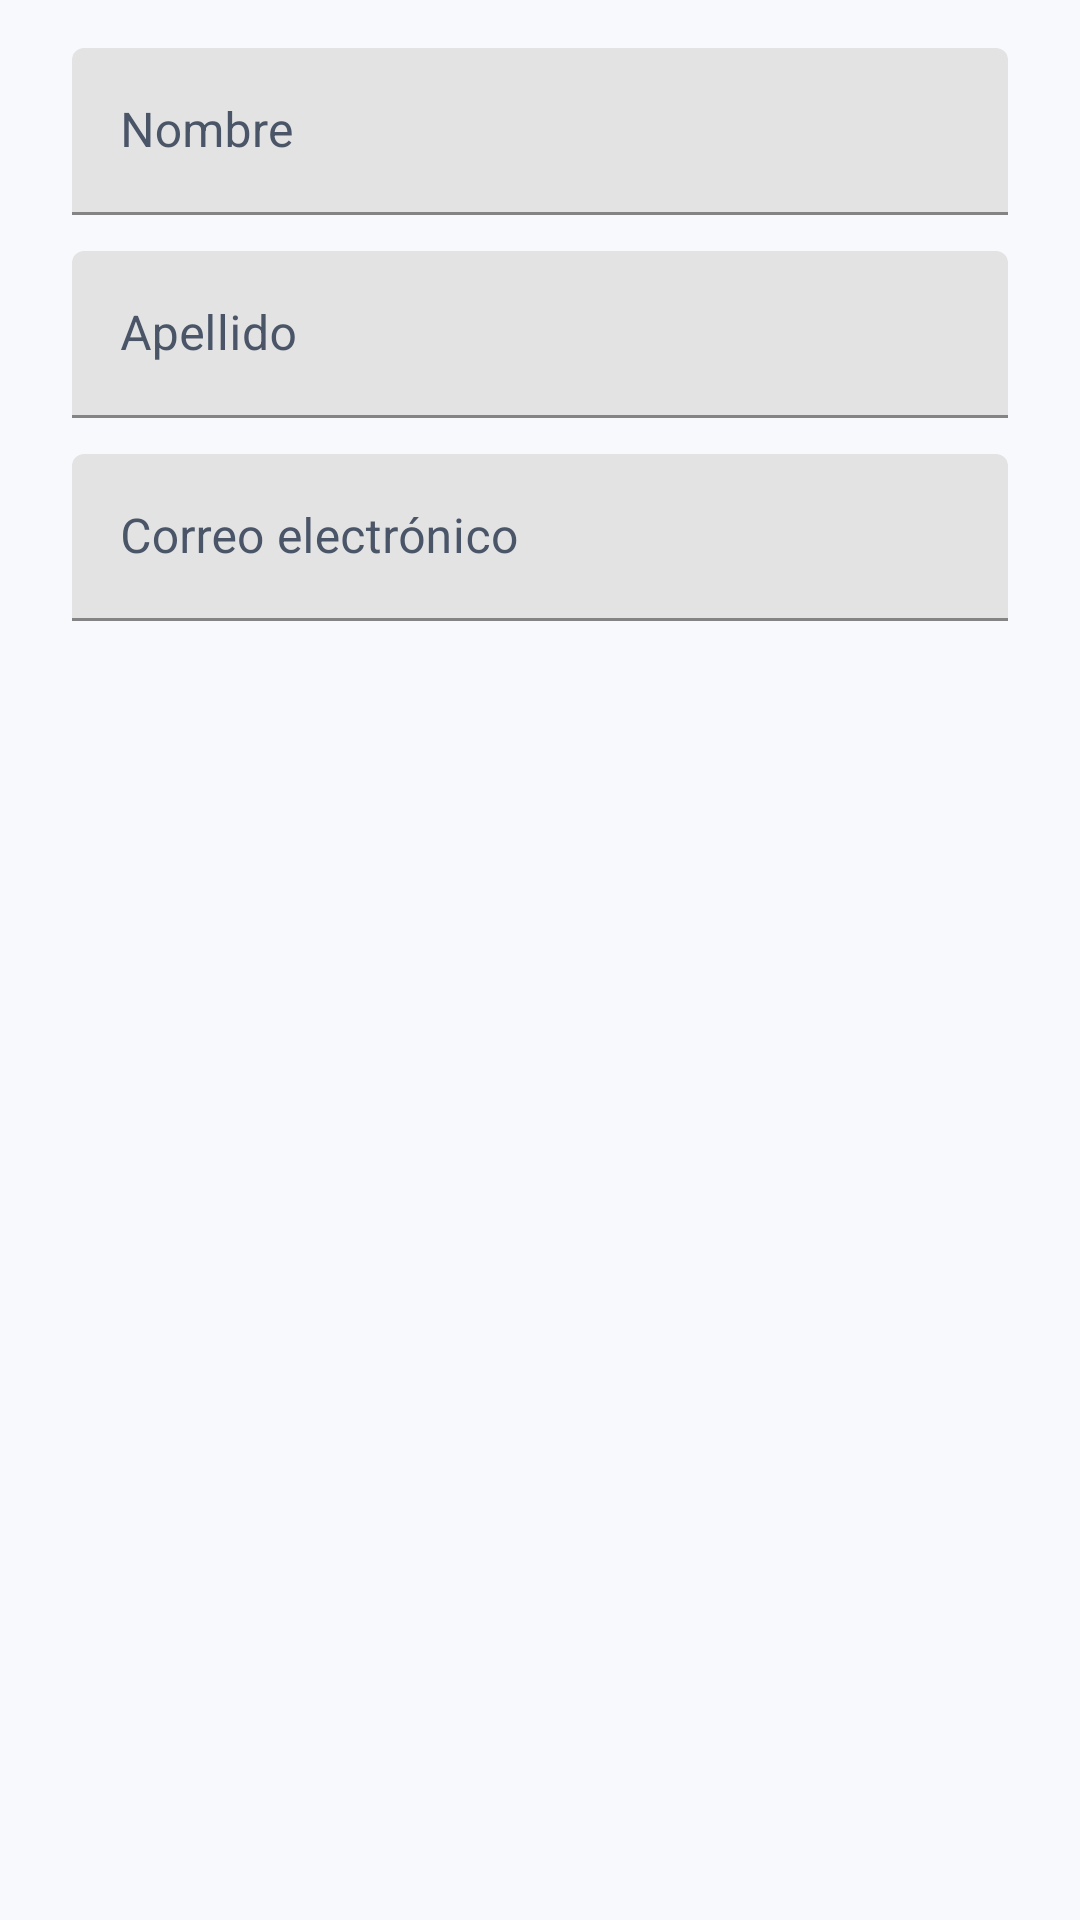

The Android layout XML behind this screen, and the referenced resources:
<!-- AndroidManifest.xml: application theme Theme.EduTools -->
<!-- res/layout/dialog_editar_usuario.xml -->
<?xml version="1.0" encoding="utf-8"?>
<LinearLayout xmlns:android="http://schemas.android.com/apk/res/android"
    xmlns:app="http://schemas.android.com/apk/res-auto"
    android:layout_width="match_parent"
    android:layout_height="wrap_content"
    android:orientation="vertical"
    android:paddingStart="24dp"
    android:paddingEnd="24dp"
    android:paddingTop="16dp">

    <com.google.android.material.textfield.TextInputLayout
        android:id="@+id/tilEdNombre"
        android:layout_width="match_parent"
        android:layout_height="wrap_content"
        android:hint="@string/registro_nombre"
        app:boxStrokeColor="@color/edu_primario">

        <com.google.android.material.textfield.TextInputEditText
            android:id="@+id/etEdNombre"
            android:layout_width="match_parent"
            android:layout_height="wrap_content"
            android:minHeight="48dp"
            android:inputType="textPersonName|textCapWords"
            android:importantForAutofill="no"
            android:textSize="16sp" />
    </com.google.android.material.textfield.TextInputLayout>

    <com.google.android.material.textfield.TextInputLayout
        android:id="@+id/tilEdApellido"
        android:layout_width="match_parent"
        android:layout_height="wrap_content"
        android:layout_marginTop="12dp"
        android:hint="@string/registro_apellido"
        app:boxStrokeColor="@color/edu_primario">

        <com.google.android.material.textfield.TextInputEditText
            android:id="@+id/etEdApellido"
            android:layout_width="match_parent"
            android:layout_height="wrap_content"
            android:minHeight="48dp"
            android:inputType="textPersonName|textCapWords"
            android:importantForAutofill="no"
            android:textSize="16sp" />
    </com.google.android.material.textfield.TextInputLayout>

    <com.google.android.material.textfield.TextInputLayout
        android:id="@+id/tilEdEmail"
        android:layout_width="match_parent"
        android:layout_height="wrap_content"
        android:layout_marginTop="12dp"
        android:hint="@string/registro_email"
        app:boxStrokeColor="@color/edu_primario">

        <com.google.android.material.textfield.TextInputEditText
            android:id="@+id/etEdEmail"
            android:layout_width="match_parent"
            android:layout_height="wrap_content"
            android:minHeight="48dp"
            android:inputType="textEmailAddress"
            android:importantForAutofill="no"
            android:textSize="16sp" />
    </com.google.android.material.textfield.TextInputLayout>

</LinearLayout>
<!-- resources referenced by this layout -->
<resources>
  <color name="edu_primario">#123B6D</color>
  <string name="registro_apellido">Apellido</string>
  <string name="registro_email">Correo electrónico</string>
  <string name="registro_nombre">Nombre</string>
  <style name="Theme.EduTools" parent="Theme.MaterialComponents.DayNight.NoActionBar">
          <item name="colorPrimary">@color/edu_primario</item>
          <item name="colorPrimaryVariant">@color/edu_primario_oscuro</item>
          <item name="colorOnPrimary">@color/edu_sobre_primario</item>
          <item name="colorSecondary">@color/edu_secundario</item>
          <item name="colorOnSecondary">@color/edu_sobre_primario</item>
          <item name="android:colorBackground">@color/edu_fondo</item>
          <item name="colorSurface">@color/edu_superficie</item>
          <item name="colorOnSurface">@color/edu_texto</item>
          <item name="colorError">@color/edu_error</item>
          <item name="android:statusBarColor" tools:targetApi="l">@color/edu_barra_oscura</item>
          <item name="android:textColorPrimary">@color/edu_texto</item>
          <item name="android:textColorSecondary">@color/edu_texto_secundario</item>
          <item name="textInputStyle">@style/Widget.EduTools.CampoTexto</item>
      </style>
  <color name="edu_primario_oscuro">#0C2A4E</color>
  <color name="edu_sobre_primario">#FFFFFF</color>
  <color name="edu_secundario">#0F7B6C</color>
  <color name="edu_fondo">#F7F9FC</color>
  <color name="edu_superficie">#FFFFFF</color>
  <color name="edu_texto">#1B1F24</color>
  <color name="edu_error">#B00020</color>
  <color name="edu_barra_oscura">#0C2A4E</color>
  <color name="edu_texto_secundario">#4A5568</color>
  <style name="Widget.EduTools.CampoTexto" parent="Widget.MaterialComponents.TextInputLayout.FilledBox">
          <item name="android:textColorHint">@color/edu_texto_secundario</item>
      </style>
</resources>
